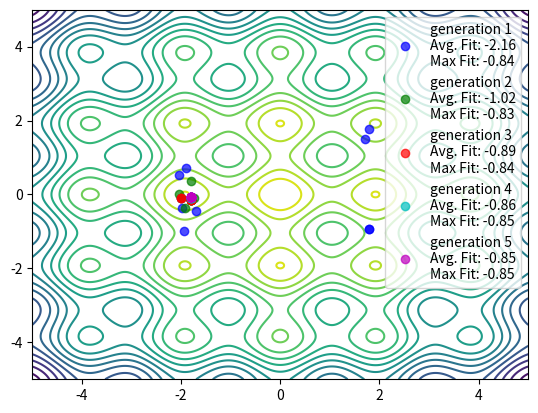

Source code (Python):
import numpy as np
import matplotlib.pyplot as plt
import copy

class Optimizer:
    def __init__(self, x, fitness, n_generations=5, population_size=5, constraint=None):
        """Initialize the optimizer
        x: list that contains a series of dictionaries that define the x values for the optimizer where
        type is either continuous or integer. and min and max are the minimum and maximum values of the variable this
        should follow the form [{'type': ('integer' or 'continuous'), 'bounds': (min, max)]] with a new dict for each
        x value

        fitness: function that accepts x array in the same order as given in the x input, and returns the fitness of
        each design.

        n_generations: the number of generations to carry out

        population_size: the number of members in the population at each generation

        constraint: function that accepts x array in the same order as given in x and returns a vector that contains
        the constraint violation state of each constraint where >0 suggests that the constraint is violated and <=0
        suggests that the constraint is satisfied.
        """
        self.num_generations = n_generations
        self.num_population = np.trunc(population_size)
        if self.num_population % 2 != 0:
            self.num_population += 1
        self.num_population = int(self.num_population)
        self.num_x = len(x)
        self.fitness_func = fitness
        self.x_def = x
        # self.variable_types = np.zeros(self.num_x)

        self.tournament_size = 1
        self.crossover_prob = 0.7
        self.mutation_prob = 0.2
        self.cross_eta = 0.5
        self.mutation_beta = 0.01

        # initialize the parent array
        # stored in the form ([fitness, x1, x2, x3, ..., xn])
        self.population = np.zeros((self.num_population, self.num_x + 1))
        for i in range(self.num_population):
            x_new = np.zeros(self.num_x)
            for j, val in enumerate(x):
                if val['type'] == 'integer':
                    x_new[j] = np.random.randint(val['bounds'][0], val['bounds'][1]+1)
                elif val['type'] == 'continuous':
                    x_new[j] = np.random.uniform(val['bounds'][0], val['bounds'][1])
                else:
                    print("error unknown variable type")
            self.population[i, 0] = self.fitness_func(x_new)
            self.population[i, 1:] = x_new
        self.population = sort_array_by_col(self.population, 0)
        return


    def select_parents(self):
        """select the parents from the current population of the optimization"""
        # randomize the order of the population
        np.random.shuffle(self.population)
        # preallocate the array to hold the parents
        parents = np.zeros_like(self.population)
        # select random people from the population for tournament selection
        for row in range(parents.shape[0]):
            rand_indicies = np.random.randint(parents.shape[0], size=self.tournament_size)
            competitors = self.population[rand_indicies]
            sorted_competitors = sort_array_by_col(competitors, 0)
            parents[row, :] = sorted_competitors[-1]
        return parents


    def find_max(self):
        generations = []
        for generation in range(self.num_generations):
            # select reproducing parents
            parents = self.select_parents()
            children = np.zeros_like(parents)
            # for each set of parents
            for idx in range(0, parents.shape[0], 2):
                child1 = copy.deepcopy(parents[idx, 1:])
                child2 = copy.deepcopy(parents[idx+1, 1:])
                for x_idx in range(len(child1)):
                    crossover = np.random.random()
                    mutate1 = np.random.random()
                    mutate2 = np.random.random()
                    if crossover < self.crossover_prob:
                        # perform the crossover
                        r = np.random.random()
                        if r <= 0.5:
                            a = ((2 * r) ** (1/self.cross_eta)) / 2
                        else:
                            a = 1 - ((2 - 2 * r)**(1/self.cross_eta)) / 2
                        child1_val = child1[x_idx]
                        child2_val = child2[x_idx]
                        y1 = a * child1_val + (1-a) * child2_val
                        y2 = (1-a) * child1_val + a * child2_val
                        child1[x_idx] = y1
                        child2[x_idx] = y2
                        # truncate the values if needed
                        if self.x_def[x_idx]['type'] == 'integer':
                            child1[x_idx] = np.round(child1[x_idx])
                            child2[x_idx] = np.round(child2[x_idx])

                    if mutate1 < self.mutation_prob:
                        child1 = self.mutate(child1, x_idx, self.x_def[x_idx]['bounds'],
                                             self.x_def[x_idx]['type'], generation)

                    if mutate2 < self.mutation_prob:
                        child2 = self.mutate(child2, x_idx, self.x_def[x_idx]['bounds'],
                                             self.x_def[x_idx]['type'], generation)
                # put the children into the children array
                child1_fitness = self.fitness_func(child1)
                child2_fitness = self.fitness_func(child2)
                children[idx, 0] = child1_fitness
                children[idx, 1:] = child1
                children[idx+1, 0] = child2_fitness
                children[idx+1, 1:] = child2
            # perform elitism
            population_pool = np.append(parents, children, axis=0)
            sorted_pool = sort_array_by_col(population_pool, 0)
            self.population = sorted_pool[self.num_population:]
            generations.append(copy.deepcopy(self.population))
        return generations


    def mutate(self, child, idx, bounds, type, generation):
        min = bounds[0]
        max = bounds[1]
        r = np.random.uniform(min, max)
        alpha = (1 - (generation - 1) / self.num_generations) ** self.mutation_beta
        if r <= child[idx]:
            child[idx] = min + (r - min) ** alpha * (child[idx] - min) ** (1 - alpha)
        else:
            child[idx] = max - (max - r) ** alpha * (max - child[idx]) ** (1 - alpha)
        if type == 'integer':
            child[idx] = np.round(child[idx])
        return child


def fitt(x):
    if x[1] > 5:
        ret = x[0]**2 - x[1] - x[2]
    else:
        ret = x[0]**3 + x[1] - x[2]
    ret_val = abs(ret) ** np.random.random()
    # ret = x[1]
    return ret_val


def sort_array_by_col(array, sort_col=0):
    """take an array and sort it by the specified column"""
    new_array = array[np.argsort(array[:, sort_col])]
    return new_array

def hw5(x):
    f = 2 + 0.2 * x[0] ** 2 + 0.2 * x[1]**2 - np.cos(np.pi * x[0]) - np.cos(np.pi * x[1])
    return -f


if __name__ == "__main__":
    # z = [{'type': 'integer', 'bounds': (2, 7)},
    #      {'type': 'continuous', 'bounds': (1, 11)},
    #      {'type': 'continuous', 'bounds': (1, 9)}]
    hw_types = [{'type': 'continuous', 'bounds': (-5, 5)},
                {'type': 'continuous', 'bounds': (-5, 5)}]

    opt = Optimizer(hw_types, hw5, n_generations=10, population_size=10)
    generations = opt.find_max()
    sorted_pop = sort_array_by_col(opt.population)
    print(opt.population)
    print(sorted_pop[-1])
    x = np.linspace(-5, 5, 500)
    y = np.linspace(-5, 5, 500)

    xx, yy = np.meshgrid(x, y)
    zz = hw5([xx, yy])
    plt.contour(xx, yy, zz, 20)

    colors = ['bo', 'go', 'ro', 'co', 'mo']
    labels = ['generation 1', 'generation 2', 'generation 3', 'generation 4', 'generation 5']
    for color, generation, label in zip(colors, (generations[0::2]), labels):
        fitness = generation[:, 0]
        mean_fitness = np.average(fitness)
        max_fitness = np.max(fitness)
        x_vals = generation[:, 1]
        y_vals = generation[:, 2]
        plt.plot(x_vals, y_vals, color, label=label + '\nAvg. Fit: ' + str(mean_fitness)[0:5] + '\nMax Fit: ' + str(max_fitness)[0:5], alpha=0.7)
    plt.legend()
    plt.show()
